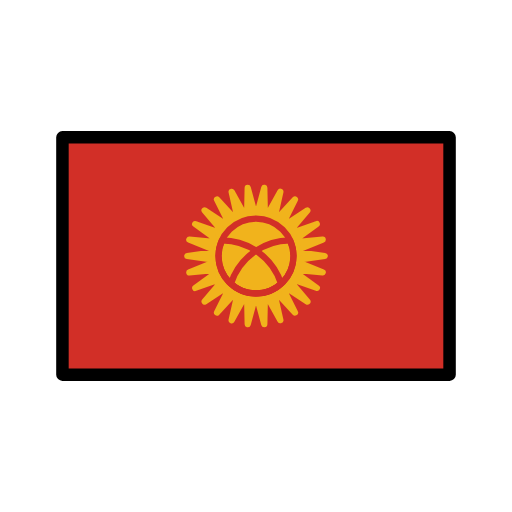
t = 0.00 s
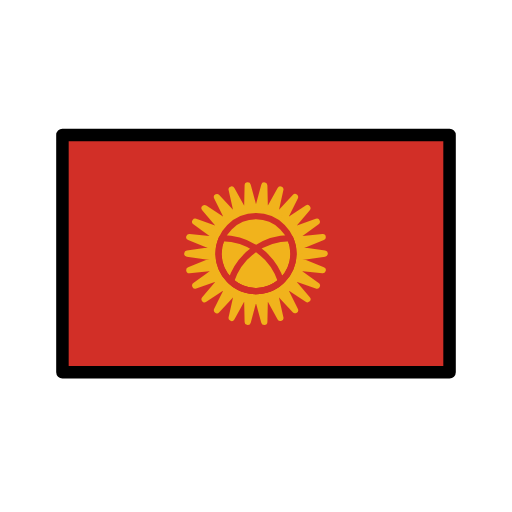
t = 0.48 s
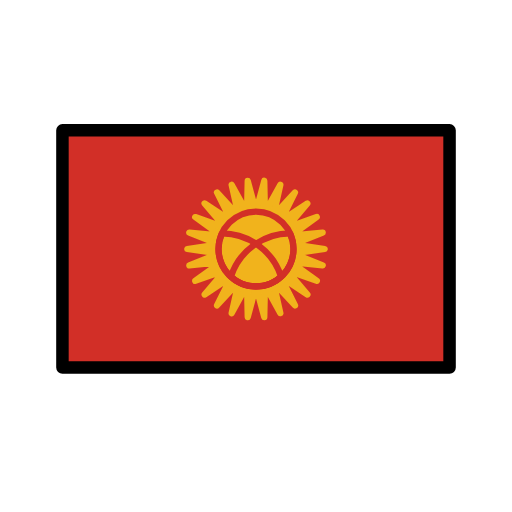
t = 1.43 s
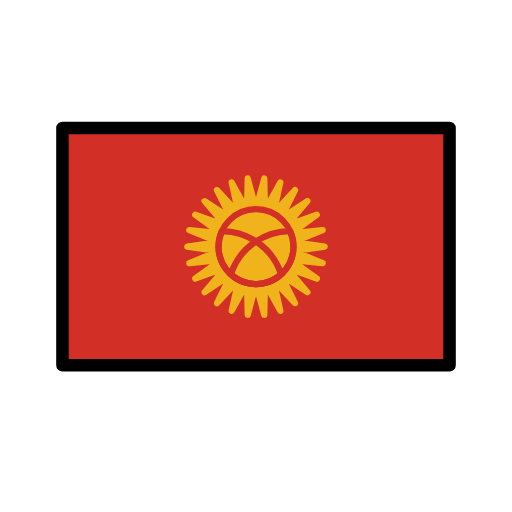
t = 1.90 s
t = 2.38 s: frame unchanged from t = 1.43 s, image omitted
t = 3.33 s: frame unchanged from t = 0.48 s, image omitted

The animated SVG that drew these frames (rendered in a browser with its animation timeline set to each time). Animation: 1 SMIL element (animateTransform=1); one cycle of 3.80 s, repeats indefinitely.

<?xml version='1.0' encoding='utf-8'?>
<svg xmlns="http://www.w3.org/2000/svg" id="emoji" viewBox="-5 -5 82 82" width="200" height="200" role="img">
  <title>OpenMoji: flag: Kyrgyzstan</title><g><g id="color">
    <rect x="5" y="17" width="62" height="38" fill="#d22f27" />
    <polygon fill="#f1b31c" stroke="#f1b31c" stroke-linecap="round" stroke-linejoin="round" points="36 30 37.326 25.08 37.436 30.174 39.901 25.715 38.788 30.687 42.249 26.947 39.979 31.509 44.234 28.706 40.938 32.592 45.74 30.888 41.61 33.872 46.68 33.368 41.956 35.277 47 36 41.956 36.723 46.68 38.632 41.61 38.128 45.74 41.112 40.938 39.408 44.234 43.294 39.979 40.491 42.249 45.053 38.788 41.313 39.901 46.285 37.436 41.826 37.326 46.92 36 42 34.674 46.92 34.564 41.826 32.099 46.285 33.212 41.313 29.751 45.053 32.021 40.491 27.766 43.294 31.062 39.408 26.26 41.112 30.39 38.128 25.32 38.632 30.044 36.723 25 36 30.044 35.277 25.32 33.368 30.39 33.872 26.26 30.888 31.062 32.592 27.766 28.706 32.021 31.509 29.751 26.947 33.212 30.687 32.099 25.715 34.564 30.174 34.674 25.08 36 30" />
    <circle cx="36" cy="36" r="6" fill="none" stroke="#d22f27" stroke-linecap="round" stroke-linejoin="round" />
    <path fill="none" stroke="#d22f27" stroke-linecap="round" stroke-linejoin="round" d="M30.55,33.5024a5.9922,5.9922,0,0,0,9.4709,6.9422A10,10,0,0,0,30.55,33.5024Z" />
    <path fill="none" stroke="#d22f27" stroke-linecap="round" stroke-linejoin="round" d="M41.4505,33.5024a5.9923,5.9923,0,0,1-9.471,6.9422A10,10,0,0,1,41.4505,33.5024Z" />
  </g>
  <g id="line">
    <rect x="5" y="17" width="62" height="38" fill="none" stroke="#000" stroke-linecap="round" stroke-linejoin="round" stroke-width="2" />
  </g>
<animateTransform attributeName="transform" type="translate" values="0 0;0 -1.5;0 0" dur="3.8s" repeatCount="indefinite" /></g></svg>
